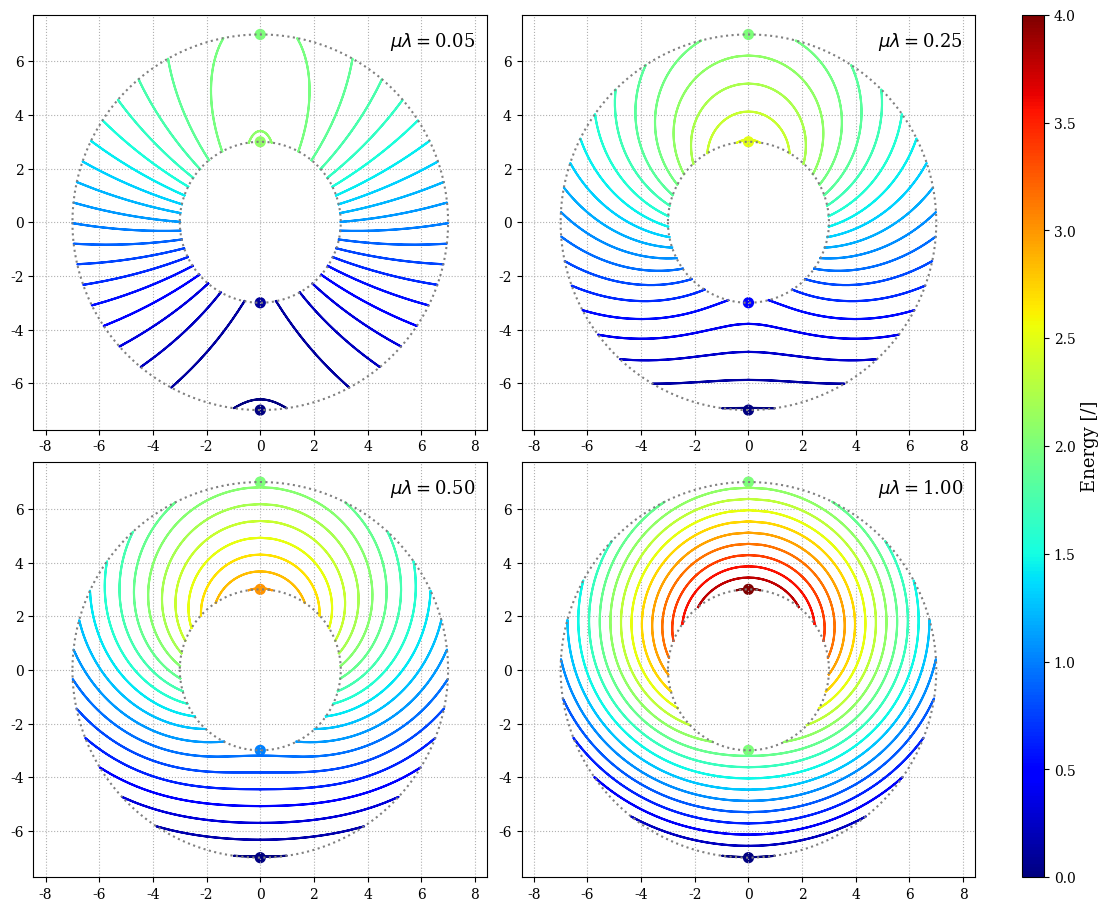

The script that saved this image: (Note: this script raises an exception after producing the figure.)
# [redacted]
# Representation of the potential energy of the double pendulum on the torus - 2D

import numpy as np
import matplotlib.pyplot as plt
from numpy import sin, cos, pi, sqrt
import matplotlib.animation as animation

ftSz1, ftSz2 = 20, 13
plt.rcParams["text.usetex"] = False
plt.rcParams['font.family'] = 'serif'


def compute_level_set(c, mu_l):
    th_ext = np.arccos(1 - c / mu_l) if c < 2 * mu_l else pi
    th_int = np.arccos(1 - (c - 2) / mu_l) if c > 2. else 0.

    th_1d = np.r_[np.linspace(-th_ext, -th_int, (n_th + 1) // 2), np.linspace(th_int, th_ext, n_th // 2)]

    c_phi = 1 - c + mu_l * (1 - cos(th_1d))
    c_phi[c_phi > 1] = 1  # keeps |.| below 1
    c_phi[c_phi < -1] = -1
    s_phi = sqrt(1 - c_phi * c_phi)
    return th_1d, c_phi, s_phi


def init():
    s.set_offsets(np.array([[], []]).T)
    time_text.set_text(time_template.format(param[0]))
    for line1, line2 in zip(lines1, lines2):
        line1.set_data([], [])
        line2.set_data([], [])
    return tuple([*lines1, *lines2, time_text, s])


def animate(i):
    time_text.set_text(time_template.format(param[i]))

    c_list = np.linspace(0 + eps, 2 * (1 + param[i]) - eps, N)
    pot_eq = (1 - cos(ph_eq)) + param[i] * (1 - cos(th_eq))
    s.set_offsets(np.array([y_eq, -x_eq]).T)
    s.set_color(c=cmap(pot_eq / pot_max))

    for line1, line2, c_ in zip(lines1, lines2, c_list):
        th, cos_phi, sin_phi = compute_level_set(c_, param[i])
        x = (R + r * cos(th)) * cos_phi
        y = (R + r * cos(th)) * sin_phi
        line1.set_color(cmap(c_ / pot_max))
        line2.set_color(cmap(c_ / pot_max))
        line1.set_data(y, -x)
        line2.set_data(-y, -x)
    return tuple([*lines1, *lines2, time_text, s])


def setup_ax(this_ax, ft_size=15, x_pos=0.85):
    template = r"$\mu \lambda = ${:.2f}"
    text = ax.text(x_pos, 0.925, "", transform=this_ax.transAxes, fontsize=ft_size)
    lns1 = [ax.plot([], [])[0] for _ in range(N)]
    lns2 = [ax.plot([], [])[0] for _ in range(N)]
    s_ = ax.scatter([], [], s=50, alpha=1.)
    this_ax.plot((R - r) * np.cos(th_circ), (R - r) * np.sin(th_circ), ls=':', color='grey')
    this_ax.plot((R + r) * np.cos(th_circ), (R + r) * np.sin(th_circ), ls=':', color='grey')
    this_ax.axis([-scale * (R + r), scale * (R + r), -scale * (R + r), scale * (R + r)])
    this_ax.set_aspect('equal', 'datalim')
    this_ax.grid(ls=':')
    return template, text, lns1, lns2, s_


if __name__ == "__main__":

    # pot_energy = (1 - cos(phi)) + mu * l * (1 - cos(th))  # = c
    #  cos(phi) = 1 - c + mu * l * (1 - cos(th))

    multiple_plots = 1
    N, n_th, eps = 20, 500, 0.01
    R, r = 5, 2.
    scale = 1.25
    cmap = plt.get_cmap('jet')

    th_circ = np.linspace(-pi, pi, 200)
    th_eq, ph_eq = np.array([0, 0, pi, pi]), np.array([0, pi, 0, pi])
    x_eq = (R + r * cos(th_eq)) * cos(ph_eq)
    y_eq = (R + r * cos(th_eq)) * sin(ph_eq)
    z_eq = r * sin(th_eq)

    if not multiple_plots:
        fig, ax = plt.subplots(1, 1, figsize=(11, 9), constrained_layout=True)

        t_anim, fps = 15, 25
        nFrames = int(t_anim * fps)
        linspace = np.linspace(0.1, 1., nFrames)
        param = linspace ** 2 * 1.25
        pot_max = 2 * (1 + np.amax(param))

        time_template, time_text, lines1, lines2, s = setup_ax(ax)

        sm = plt.cm.ScalarMappable(cmap=cmap, norm=plt.Normalize(vmin=0, vmax=100))
        cbar = fig.colorbar(sm, ax=ax, aspect=40)
        cbar.ax.set_ylabel("Energy in %", fontsize=ftSz2)

        anim = animation.FuncAnimation(fig, animate, nFrames, interval=1000 / fps, blit=True, init_func=init, repeat=False)
        # anim = animation.FuncAnimation(fig, animate, nFrames, interval=1000. / fps)
        # anim.save('./animations/{:s}.mp4'.format("potential_param_2"), writer="ffmpeg", dpi=200, fps=fps)

    else:
        fig, axs = plt.subplots(2, 2, figsize=(11, 9), constrained_layout=True)
        param = np.array([0.05, 0.25, 0.5, 1.])
        pot_max = 2 * (1 + np.amax(param))

        for idx, ax in enumerate(axs.flatten()):
            time_template, time_text, lines1, lines2, s = setup_ax(ax, ftSz2, 0.785)
            animate(idx)

        sm = plt.cm.ScalarMappable(cmap=cmap, norm=plt.Normalize(vmin=0, vmax=pot_max))
        cbar = fig.colorbar(sm, ax=axs.ravel().tolist(), aspect=40)
        cbar.ax.set_ylabel("Energy [/]", fontsize=ftSz2)
        fig.savefig("./figures/potential_torus_2D.svg", format='svg', bbox_inches='tight')

    plt.show()
